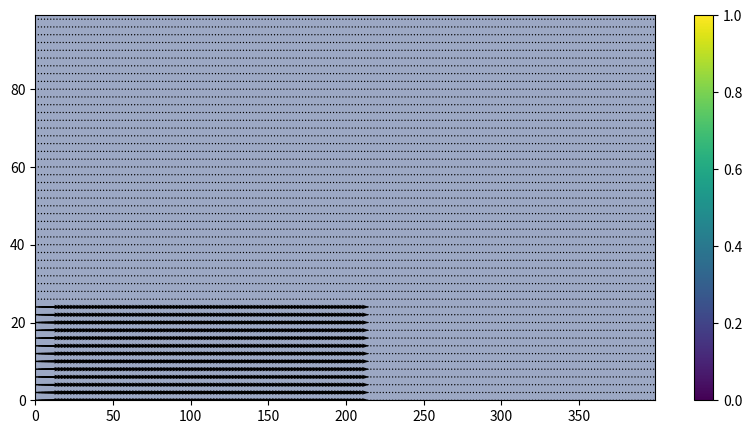

Write Python code to recreate this figure.
#http://developer.download.nvidia.com/books/HTML/gpugems/gpugems_ch38.html

import numpy as np
import matplotlib.pyplot as plt
import matplotlib.animation as animation
from scipy.ndimage import map_coordinates
from scipy.interpolate import griddata
from matplotlib import cm

nx = 400
ny = 100
dx = 1/(nx-1)
dy = 1/(ny-1)
nu = 1e-5#Kinematic Viscosity
dt = 0.1
x = np.linspace(0,nx-1,nx)
y = np.linspace(0,ny-1,ny)
X,Y = np.meshgrid(x,y)
grid = np.dstack((Y,X))
u = np.zeros((ny,nx)) #X velocity
v = np.zeros((ny,nx)) #Y velocity
p = np.zeros((ny,nx)) #Pressure
divuv = np.zeros((ny,nx))
u[0:int(ny/4),:int(nx/2)] = 10

def boundary(x):

##    x[0, 1:-1] = -x[1, 1:-1]
##    x[-1, 1:-1] = -x[-2, 1:-1]
##    x[1:-1,  0] = -x[1:-1, 1]
##    x[1:-1, -1] = -x[1:-1, -2]
##    x[ 0,  0] = 0.5 * (x[1,  0] + x[ 0, 1])
##    x[ 0, -1] = 0.5 * (x[1, -1] + x[ 0, -2])
##    x[-1,  0] = 0.5 * (x[-2,  0] + x[-1, 1])
##    x[-1, -1] = 0.5 * (x[-2, -1] + x[-1, -2])

    u[int(ny/4):int(3*ny/4), int(1*nx/5):int(2*nx/5)] = 0
    x[int(ny/4), int(1*nx/5):int(2*nx/5)] = -x[int(ny/4)-1, int(1*nx/5):int(2*nx/5)]
    x[int(3*ny/4), int(1*nx/5):int(2*nx/5)] = -x[int(3*ny/4)+1, int(1*nx/5):int(2*nx/5)]
    x[int(ny/4):int(3*ny/4), int(1*nx/5)] = -x[int(ny/4):int(3*ny/4), int(1*nx/5)-1]
    x[int(ny/4):int(3*ny/4), int(2*nx/5)] = -x[int(ny/4):int(3*ny/4), int(2*nx/5)+1]
    pass
    

    
def advection(un,vn):
    global u,v

    tempvel = np.dstack((vn,un)).reshape(nx*ny,2)
    velreverse = np.transpose(grid.reshape(nx*ny,2) - tempvel*dt)
    u = map_coordinates(tempvel[:,1].reshape((ny,nx)), velreverse, order=2).reshape((ny,nx))
    v = map_coordinates(tempvel[:,0].reshape((ny,nx)), velreverse, order=2).reshape((ny,nx))
    boundary(u)
    boundary(v)
    

def diffusion(un,vn):
    global u,v
    alphau = (dx**2)/(nu*dt)
    alphav = (dy**2)/(nu*dt)
    for i in range(1):
        u[1:-1,1:-1] = (un[1:-1,2:nx] + un[1:-1,0:-2] + un[2:ny,1:-1] + un[0:-2,1:-1] + alphau*un[1:-1,1:-1])/(4+alphau)
        v[1:-1,1:-1] = (vn[1:-1,2:nx] + vn[1:-1,0:-2] + vn[2:ny,1:-1] + vn[0:-2,1:-1] + alphav*vn[1:-1,1:-1])/(4+alphav)
        boundary(u)
        boundary(v)
        un = u
        vn = v
    

def force(un,vn):
    global u,v
    pass
    

def pressure(un,vn,pn):
    global u,v,p

#divergence in v direction *-1 as axes are the wrong way round
    divuv[1:-1,1:-1] = (un[1:-1,2:nx] - un[1:-1,0:-2])/(2*dx) + (vn[2:ny,1:-1] - vn[0:-2,1:-1])/(2*dy)
    boundary(divuv)
    print(divuv)
    p[1:-1, 1:-1] = 0
    for i in range(50):
        p[1:-1,1:-1] = (pn[1:-1,2:nx] + pn[1:-1,0:-2] + pn[2:ny,1:-1] + pn[0:-2,1:-1] + (-dx*dy)*divuv[1:-1,1:-1])/4
        pn = p
        boundary(p)

    
    un[1:-1,1:-1] -= (1/(2*dx))*(p[1:-1,2:nx] - p[1:-1,0:-2])
    vn[1:-1,1:-1] -= (1/(2*dy))*(p[2:ny,1:-1] - p[0:-2,1:-1])
    boundary(u)
    boundary(v)

def update():
    global u,v,p
    advection(u,v)
    pressure(u,v,p)
    diffusion(u,v)
    pressure(u,v,p)
    return u,v,p

def animate(i):
    plt.cla()
    update()
    plt.contourf(X, Y, p, alpha=0.5, cmap=cm.viridis)  
    plt.contour(X, Y, p, cmap=cm.viridis)  
    plt.quiver(X[::3, ::3], Y[::3, ::3], u[::3, ::3], v[::3, ::3])


fig = plt.figure(figsize=(10,5), dpi=100)
plt.contourf(X, Y, p, alpha=0.5, cmap=cm.viridis)  
plt.contour(X, Y, p, cmap=cm.viridis)  
plt.quiver(X[::2, ::2], Y[::2, ::2], u[::2, ::2], v[::2, ::2])
plt.colorbar()
ani = animation.FuncAnimation(fig, animate, interval=1)
plt.show()

##print("Generating stream plot...")
##fig = plt.figure(figsize=(7, 7), dpi=100)
##plt.contourf(X, Y, p, alpha=0.5, cmap=cm.viridis)
##plt.colorbar()
##plt.contour(X, Y, p, cmap=cm.viridis)
##plt.streamplot(X, Y, u, v, density=2, arrowsize=0.75, minlength = 0.001, maxlength = 10)
##plt.show()


def show():
    plt.contourf(X, Y, p, alpha=0.5, cmap=cm.viridis) 
    plt.contour(X, Y, p, cmap=cm.viridis) 
    plt.quiver(X[::2, ::2], Y[::2, ::2], u[::2, ::2], v[::2, ::2])
    plt.show()



